Run: headless pygame with SDL's dummy video driver; simulated clock (each Clock.tick advances the game by its frame time, no real sleeping); random seed 0; keys injected as events and as key.get_pressed() state; no mouse input.
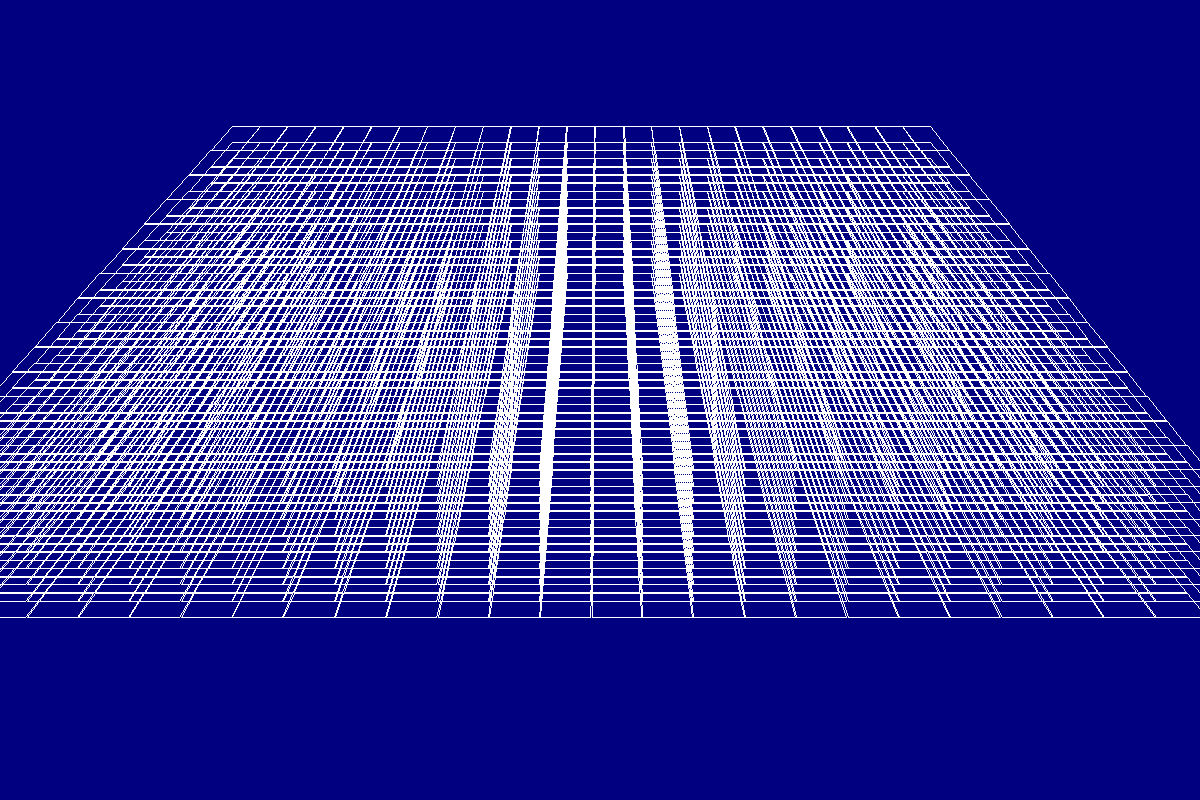
Frame 1 of 4 · flips 1–60 · no input
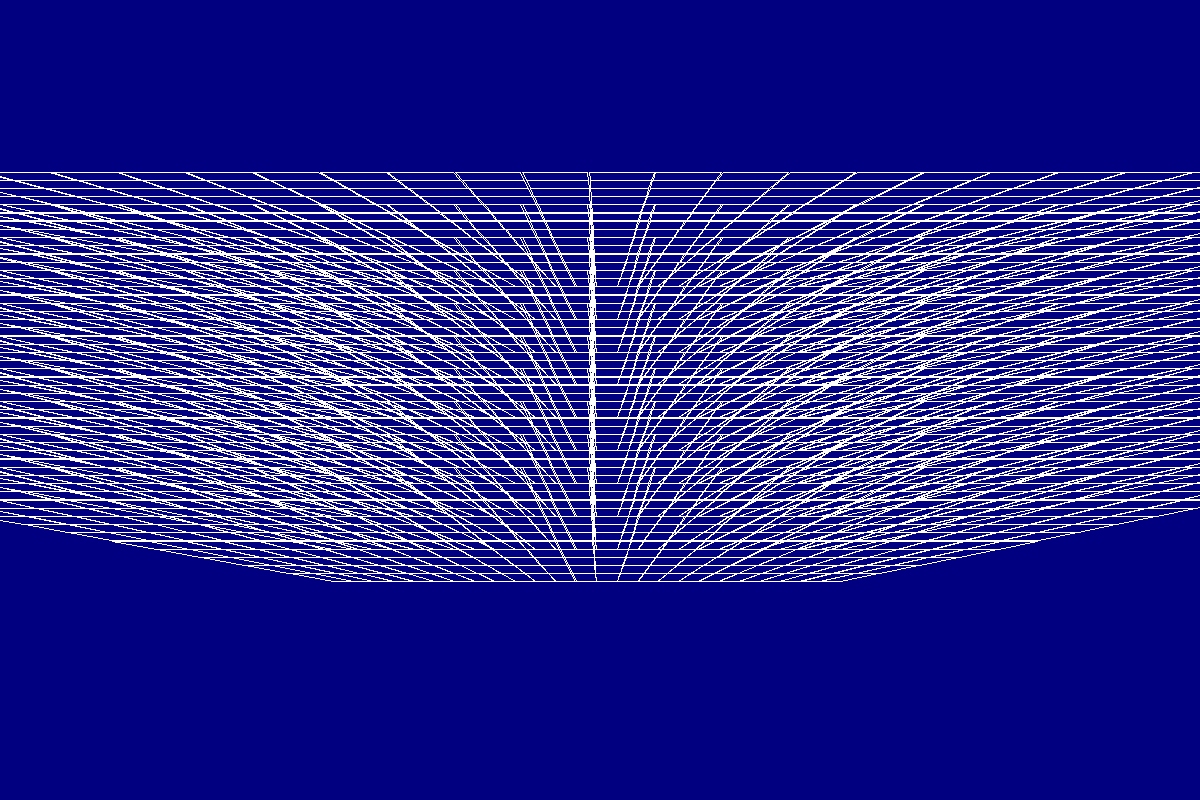
Frame 2 of 4 · flips 61–180 · tapped SPACE, RETURN · held RIGHT (→), D
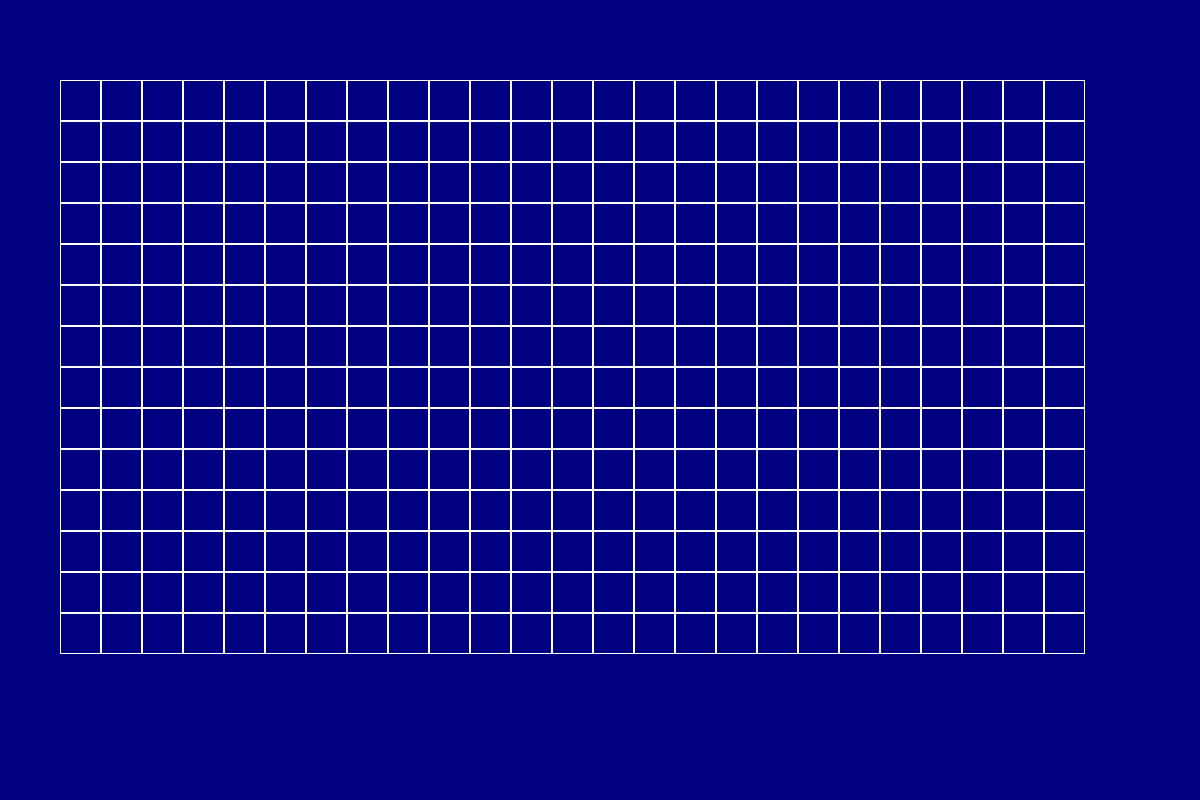
Frame 3 of 4 · flips 181–300 · held DOWN (↓), S
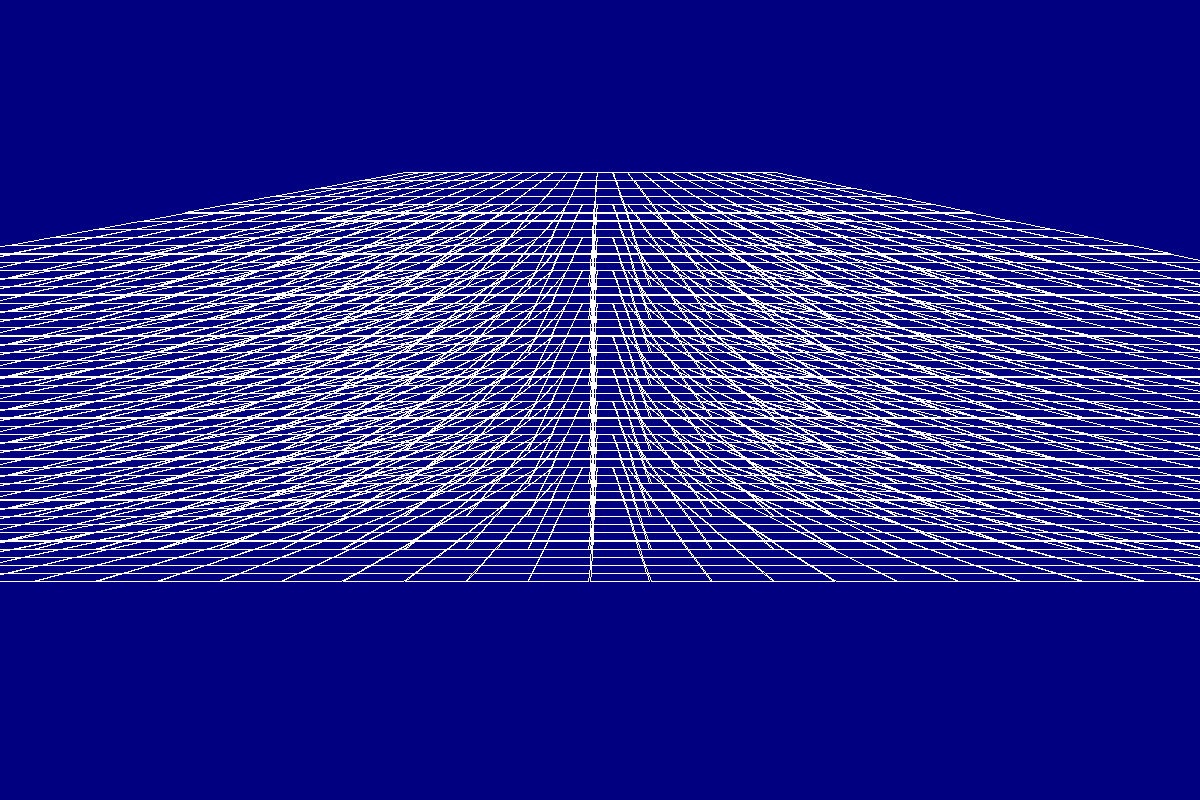
Frame 4 of 4 · flips 301–420 · held LEFT (←), A, UP (↑), W

The pygame program that drew these frames:

import pygame

pygame.init()

# colours
red = (255, 0, 0)
green = (0, 255, 0)
blue = (0, 0, 255)
darkBlue = (0, 0, 128)
white = (255, 255, 255)
black = (0, 0, 0)
pink = (255, 200, 200)

# int
blockSize = 41  # size of a block in grid + 1

# str
ver = '0.0.9'

wind_width = 1200
wind_height = 800

fps = pygame.time.Clock()


class object2d(object):
    def __init__(self, x, y, width, height):
        self.level = 0  # level of a layer for future pseudo 3d
        self.x = x
        self.y = y
        self.width = width
        self.height = height
        self.tlX = self.x
        self.tlY = self.y
        self.trX = self.x + self.width
        self.trY = self.y
        self.blX = self.x
        self.blY = self.y + self.height
        self.brX = self.x + self.width
        self.brY = self.y + self.height
        self.inclined = False
        self.z = 1

    def do_inclination(self, z):  # incline to z. if z = 1 straight, if z = 0 or 2 forms a line
        if (z <= 2) and (z >= 0) and (not self.inclined):
            self.z = z
            self.tlX += int((1 - self.z) * 2 * (wind_width / 2 - self.tlX) * (wind_height / 2 - self.tlY) / wind_height)
            self.trX += int((1 - self.z) * 2 * (wind_width / 2 - self.trX) * (wind_height / 2 - self.trY) / wind_height)
            self.blX += int((1 - self.z) * 2 * (wind_width / 2 - self.blX) * (wind_height / 2 - self.blY) / wind_height)
            self.brX += int((1 - self.z) * 2 * (wind_width / 2 - self.brX) * (wind_height / 2 - self.brY) / wind_height)
            # wind_height/2 is the  horizon line
            if z > 1:
                z = 2 - z
                self.z = z
                #  z = 0.9 and z = 1.1 its the same case
            self.tlY = int(wind_height / 2 - self.z * (wind_height / 2 - self.tlY) + self.level * (1 - self.z))
            self.trY = int(wind_height / 2 - self.z * (wind_height / 2 - self.trY) + self.level * (1 - self.z))
            self.blY = int(wind_height / 2 - self.z * (wind_height / 2 - self.blY) + self.level * (1 - self.z))
            self.brY = int(wind_height / 2 - self.z * (wind_height / 2 - self.brY) + self.level * (1 - self.z))
            if self.z != 1:
                self.inclined = True

    def undo_inclination(self):  # return to initial grid
        if (self.z <= 2) and (self.z >= 0) and self.inclined:
            self.tlX = self.x
            self.tlY = self.y
            self.trX = self.x + self.width
            self.trY = self.y
            self.blX = self.x
            self.blY = self.y + self.height
            self.brX = self.x + self.width
            self.brY = self.y + self.height
            self.z = 1
            self.inclined = False

    def draw(self, window):
        pygame.draw.lines(window, white, True,
                          [(self.tlX, self.tlY), (self.trX, self.trY), (self.brX, self.brY), (self.blX, self.blY)])


screen = pygame.display.set_mode((wind_width, wind_height))

pygame.display.set_caption("Tower defense v." + ver)

field = object2d(int(0.05 * wind_width), int(0.1 * wind_height), int(0.9 * wind_width), int(0.8 * wind_height))


def drawGrid(z):
    for y in range(field.y, field.height, blockSize):
        for x in range(field.x, field.width, blockSize):
            cell = object2d(x, y, blockSize - 1, blockSize - 1)
            for i in range(-5, 5, 1):  # draw 10 layers
                cell.level = i * blockSize
                cell.undo_inclination()
                cell.do_inclination(z)
                cell.draw(screen)
            cell.level = 0


def redrawGameWindow(z):
    screen.fill(darkBlue)
    drawGrid(z)
    pygame.display.update()


# main loop

run = True
a = 0
b = 0
c = 0
while run:
    # fps.tick(30)
    # b += (-1) ** c
    # if b >=200 or b <= -200:
    #     c += 1
    # redrawGameWindow(abs(b/100))
    # print(b)
    fps.tick(30)
    b += 1
    if b >= 200:
        b = 0
    redrawGameWindow(abs(b / 100))  # for rotation

    for event in pygame.event.get():
        if event.type == pygame.QUIT:
            run = False

    # redrawGameWindow()
    # for real game
